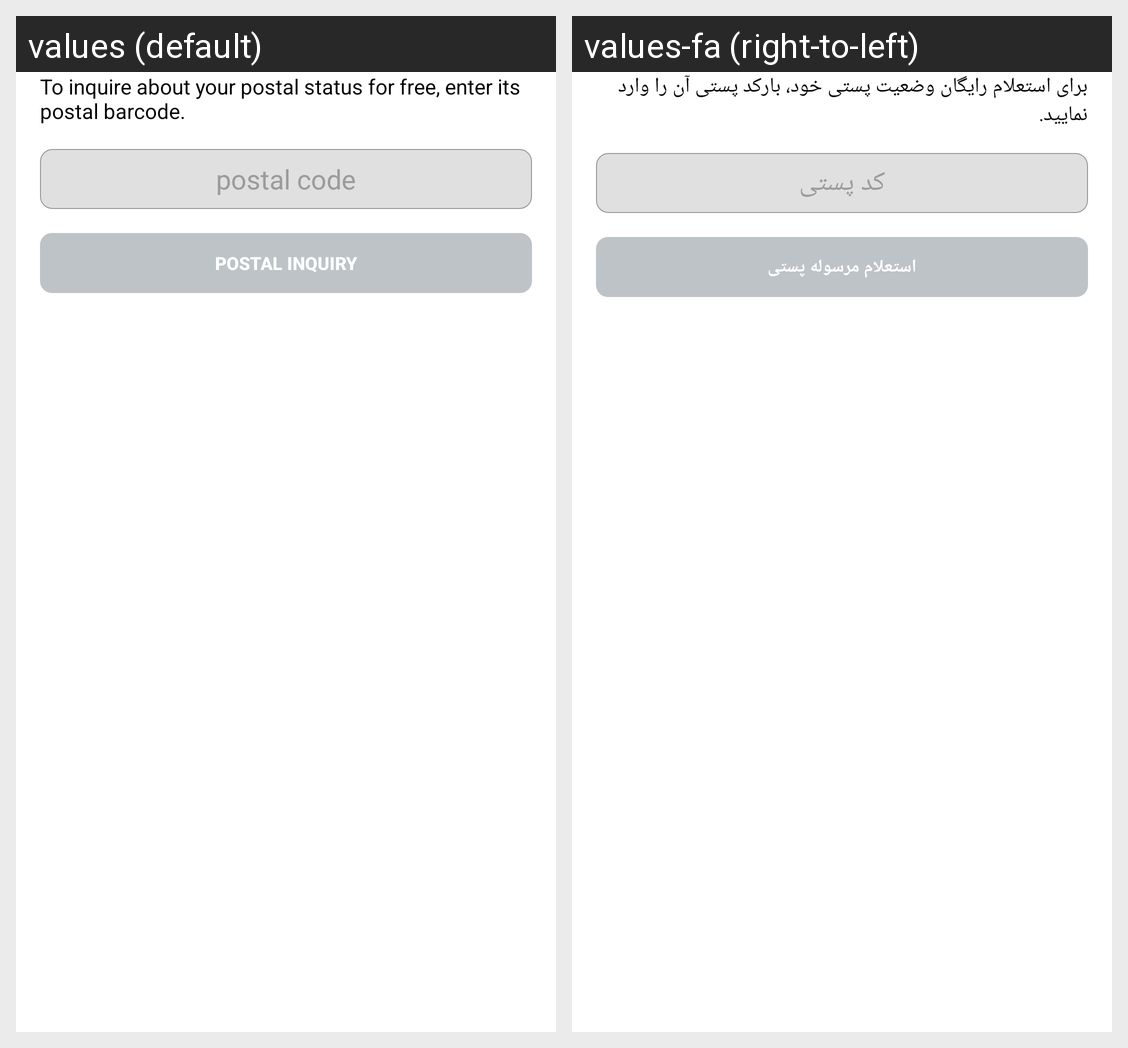

For this localized Android screen grid, give each drawn string resource with its value in every locale shown.
Android screen res/layout/bottom_sheet_post_inquiry.xml rendered under 2 locales, left to right: values (default), values-fa (right-to-left). Device: Nexus 5 (rendered at 1080×1920; each locale shown at half size, 540×960, under a caption strip naming it); theme Theme.MaterialComponents.DayNight.NoActionBar.
Strings drawn on this screen, with the default value and each locale's value (text and hints the layout hard-codes, and strings that could not be matched under every locale, appear in the picture but are not listed):

tv_post_inquiry_title
  values: To inquire about your postal status for free, enter its postal barcode.
  values-fa: برای استعلام رایگان وضعیت پستی خود، بارکد پستی آن را وارد نمایید.

et_postal_code_hint
  values: postal code
  values-fa: کد پستی

post_inquiry_btn
  values: Postal inquiry
  values-fa: استعلام مرسوله پستی
